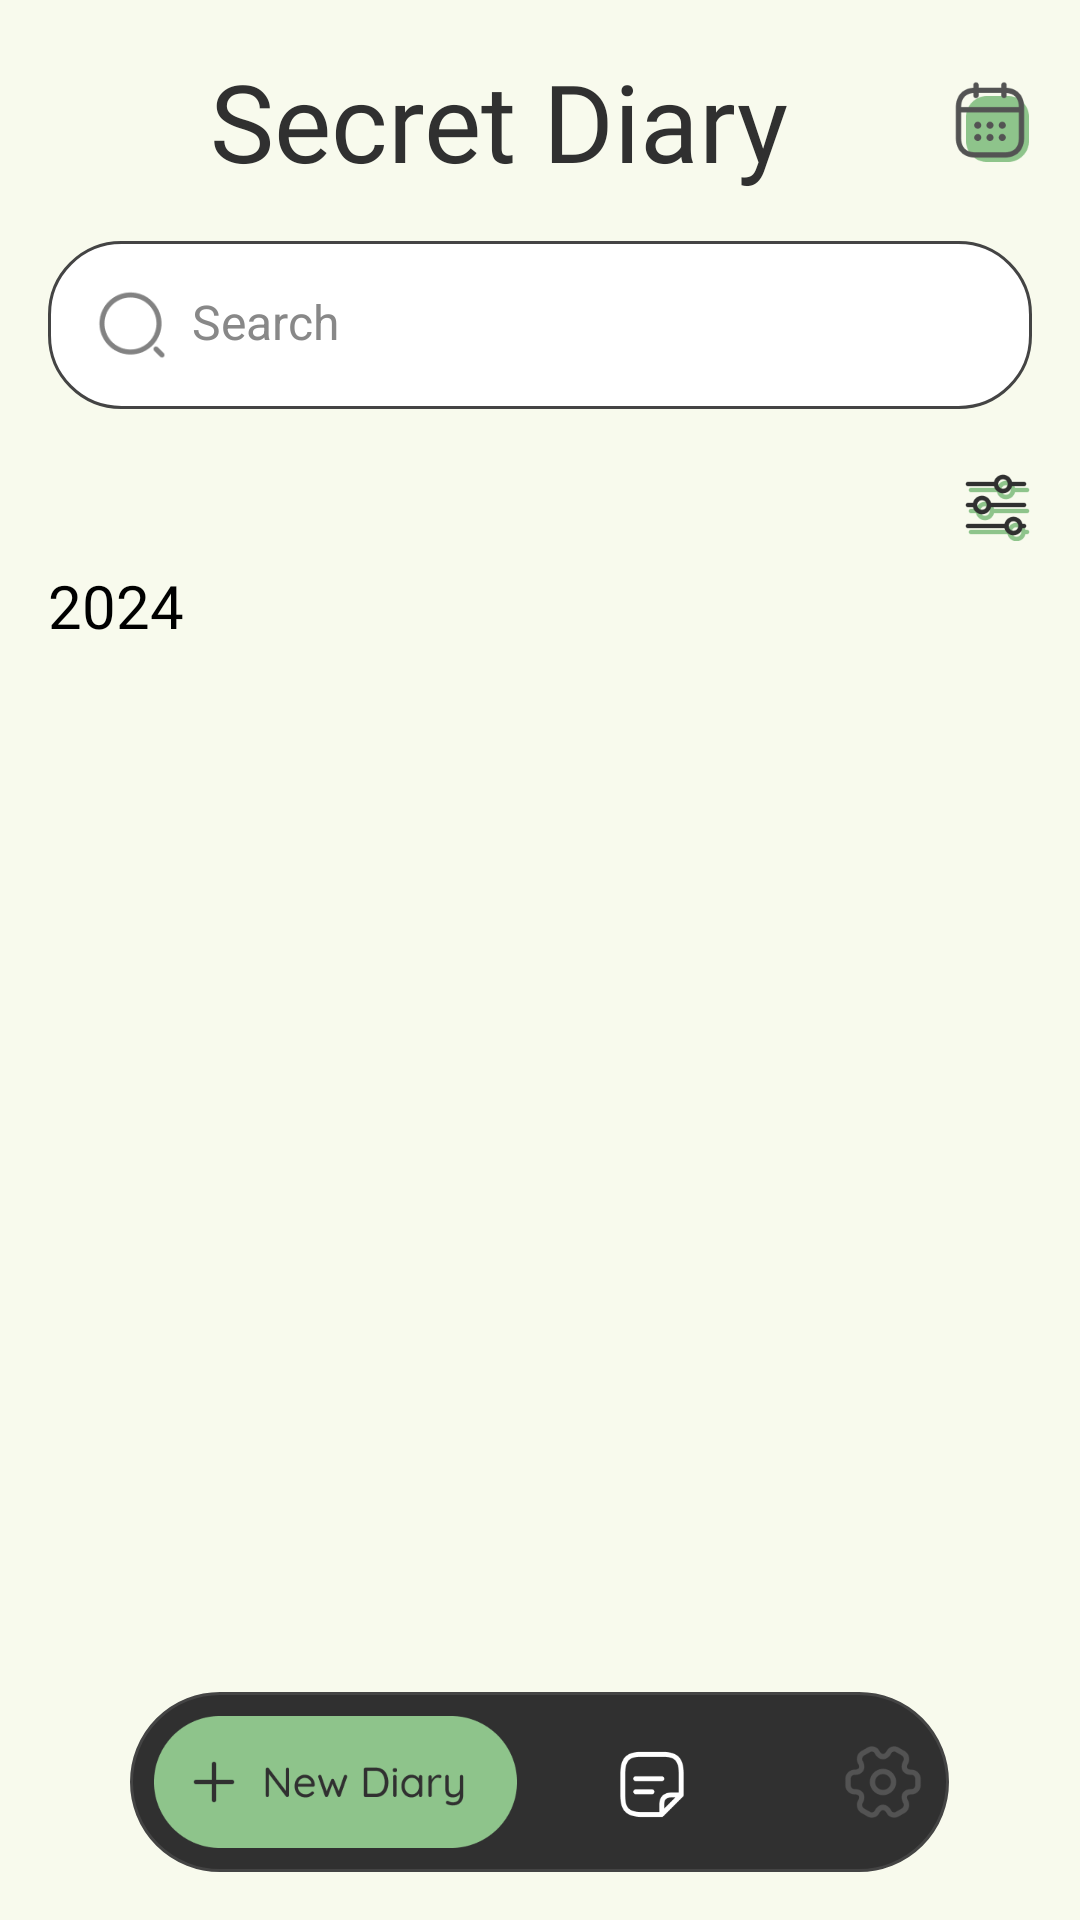

Android layout source for this screen:
<!-- AndroidManifest.xml: application theme Theme.DiaryApp -->
<!-- res/layout/activity_home.xml -->
<?xml version="1.0" encoding="utf-8"?>
<LinearLayout xmlns:android="http://schemas.android.com/apk/res/android"
    xmlns:app="http://schemas.android.com/apk/res-auto"
    xmlns:tools="http://schemas.android.com/tools"
    android:layout_width="match_parent"
    android:layout_height="match_parent"
    android:background="#F8FAED"
    android:orientation="vertical"
    android:padding="16dp">


    <LinearLayout
        android:layout_width="match_parent"
        android:layout_height="wrap_content"
        android:orientation="horizontal">


        <TextView
            android:id="@+id/txtTitle"
            android:layout_width="0dp"
            android:layout_height="wrap_content"
            android:layout_weight="1"
            android:fontFamily="@font/caveat_bold7"
            android:text="@string/titleHome"
            android:textAlignment="center"
            android:textColor="#303030"
            android:textSize="36sp" />

        <ImageView
            android:layout_width="28dp"
            android:layout_height="28dp"
            android:layout_gravity="center"
            android:src="@drawable/calendar" />

    </LinearLayout>

    <LinearLayout
        android:layout_width="match_parent"
        android:layout_height="wrap_content"
        android:layout_marginTop="16dp"
        android:background="@drawable/background_search"
        android:orientation="horizontal"
        android:padding="16dp">

        <ImageView
            android:id="@+id/btnSearch"
            android:layout_width="24dp"
            android:layout_height="24dp"
            android:backgroundTint="#828282"
            android:src="@drawable/search" />


        <EditText
            android:id="@+id/edtSearch"
            android:layout_width="match_parent"
            android:layout_height="wrap_content"
            android:background="@null"
            android:hint="@string/search"
            android:imeOptions="actionSearch"
            android:inputType="text"
            android:paddingStart="8dp"
            android:textColor="#000000"
            android:textColorHint="#888888"
            android:textSize="16sp"
            tools:ignore="RtlSymmetry" />
    </LinearLayout>

    <ImageView
        android:id="@+id/btnRange"
        android:layout_width="24dp"
        android:layout_height="24dp"
        android:layout_gravity="right"
        android:layout_marginTop="20dp"
        android:src="@drawable/frame"
        tools:ignore="RtlHardcoded" />

    <TextView
        android:layout_width="match_parent"
        android:layout_height="wrap_content"
        android:layout_marginTop="8dp"
        android:fontFamily="@font/bellota_bold"
        android:text="@string/year"
        android:textSize="20sp" />

    <RelativeLayout
        android:layout_width="match_parent"
        android:layout_height="wrap_content">

        <androidx.recyclerview.widget.RecyclerView
            android:id="@+id/txtCard"
            android:layout_width="match_parent"
            android:layout_height="wrap_content"
            android:layout_alignParentTop="true"
            app:layoutManager="androidx.recyclerview.widget.LinearLayoutManager"
            tools:listitem="@layout/item_home" />

        <LinearLayout
            android:layout_width="wrap_content"
            android:layout_height="60dp"
            android:layout_alignParentBottom="true"
            android:layout_centerHorizontal="true"
            android:background="@drawable/background_setting_home"
            android:gravity="center"
            android:orientation="horizontal"
            android:padding="8dp"
            app:layout_constraintStart_toStartOf="@id/txtCard">

            <ImageView
                android:id="@+id/btnNewDiary"
                android:layout_width="121dp"
                android:layout_height="44dp"
                android:src="@drawable/imgnew" />

            <ImageView
                android:id="@+id/btnStickyNote"
                android:layout_width="42dp"
                android:layout_height="42dp"
                android:layout_gravity="center"
                android:layout_marginStart="24dp"
                android:padding="8dp"
                android:src="@drawable/stickynote" />

            <ImageView
                android:id="@+id/btnSetting"
                android:layout_width="28dp"
                android:layout_height="28dp"
                android:layout_marginStart="42dp"
                android:src="@drawable/setting" />

        </LinearLayout>

    </RelativeLayout>


</LinearLayout>
<!-- res/layout/item_home.xml (included above) -->
<?xml version="1.0" encoding="utf-8"?>
<LinearLayout xmlns:android="http://schemas.android.com/apk/res/android"
    android:layout_width="match_parent"
    android:layout_height="wrap_content"
    android:background="@drawable/bg_ripple"
    android:orientation="horizontal"
    android:padding="16dp"
    android:layout_marginTop="12dp">


    <LinearLayout
        android:layout_width="0dp"
        android:layout_height="60dp"
        android:layout_weight="1"
        android:orientation="vertical">

        <TextView
            android:id="@+id/txtDate"
            android:layout_width="match_parent"
            android:layout_height="wrap_content"
            android:fontFamily="@font/quicksand_semibold6"
            android:text="20 Dec"
            android:textSize="16sp" />

        <TextView
            android:id="@+id/txtTitle"
            android:layout_width="match_parent"
            android:layout_height="wrap_content"
            android:layout_marginTop="8dp"
            android:maxLines="1"
            android:fontFamily="@font/quicksand_semibold6"
            android:text="Title"
            android:textSize="14sp" />

    </LinearLayout>

    <ImageView
        android:id="@+id/imgIcon"
        android:layout_width="0dp"
        android:layout_height="58dp"
        android:layout_gravity="top"
        android:layout_weight="0.15"
        android:src="@drawable/icon" />

</LinearLayout>
<!-- resources referenced by this layout -->
<resources>
  <!-- drawable background_search (drawable) -->
  <?xml version="1.0" encoding="utf-8"?>
  <shape xmlns:tools="http://schemas.android.com/tools"
      xmlns:android="http://schemas.android.com/apk/res/android"
      tools:ignore="ExtraText">
  
      android:shape="rectangle">
      <solid android:color="#FFFFFF" />
      <corners android:radius="24dp" />
      <stroke
          android:width="1dp"
          android:color="#444444" />
  
  </shape>
  <!-- drawable background_setting_home (drawable) -->
  <?xml version="1.0" encoding="utf-8"?>
  <shape xmlns:tools="http://schemas.android.com/tools"
      xmlns:android="http://schemas.android.com/apk/res/android"
      tools:ignore="ExtraText">
  
      android:shape="rectangle">
      <solid android:color="#303030"/>
      <corners android:radius="72dp"/>
      <stroke android:width="1dp" android:color="#444444"/>
  
  </shape>
  <!-- drawable bg_ripple (drawable) -->
  <?xml version="1.0" encoding="utf-8"?>
  <ripple xmlns:android="http://schemas.android.com/apk/res/android"
      android:color="#000">
      <item>
          <shape android:shape="rectangle">
              <solid android:color="#F8FAED"/>
              <corners android:radius="8dp"/>
              <stroke android:width="1dp" android:color="#444444"/>
          </shape>
      </item>
  
  </ripple>
  <!-- drawable calendar: png bitmap (drawable, 3369 bytes) -->
  <!-- drawable frame: png bitmap (drawable, 1787 bytes) -->
  <!-- drawable icon: png bitmap (drawable, 12281 bytes) -->
  <!-- drawable imgnew: png bitmap (drawable, 7592 bytes) -->
  <!-- drawable search: png bitmap (drawable, 1874 bytes) -->
  <!-- drawable setting: png bitmap (drawable, 3271 bytes) -->
  <!-- drawable stickynote: png bitmap (drawable, 1599 bytes) -->
  <string name="search">Search</string>
  <string name="titleHome">Secret Diary</string>
  <string name="year">2024</string>
</resources>
